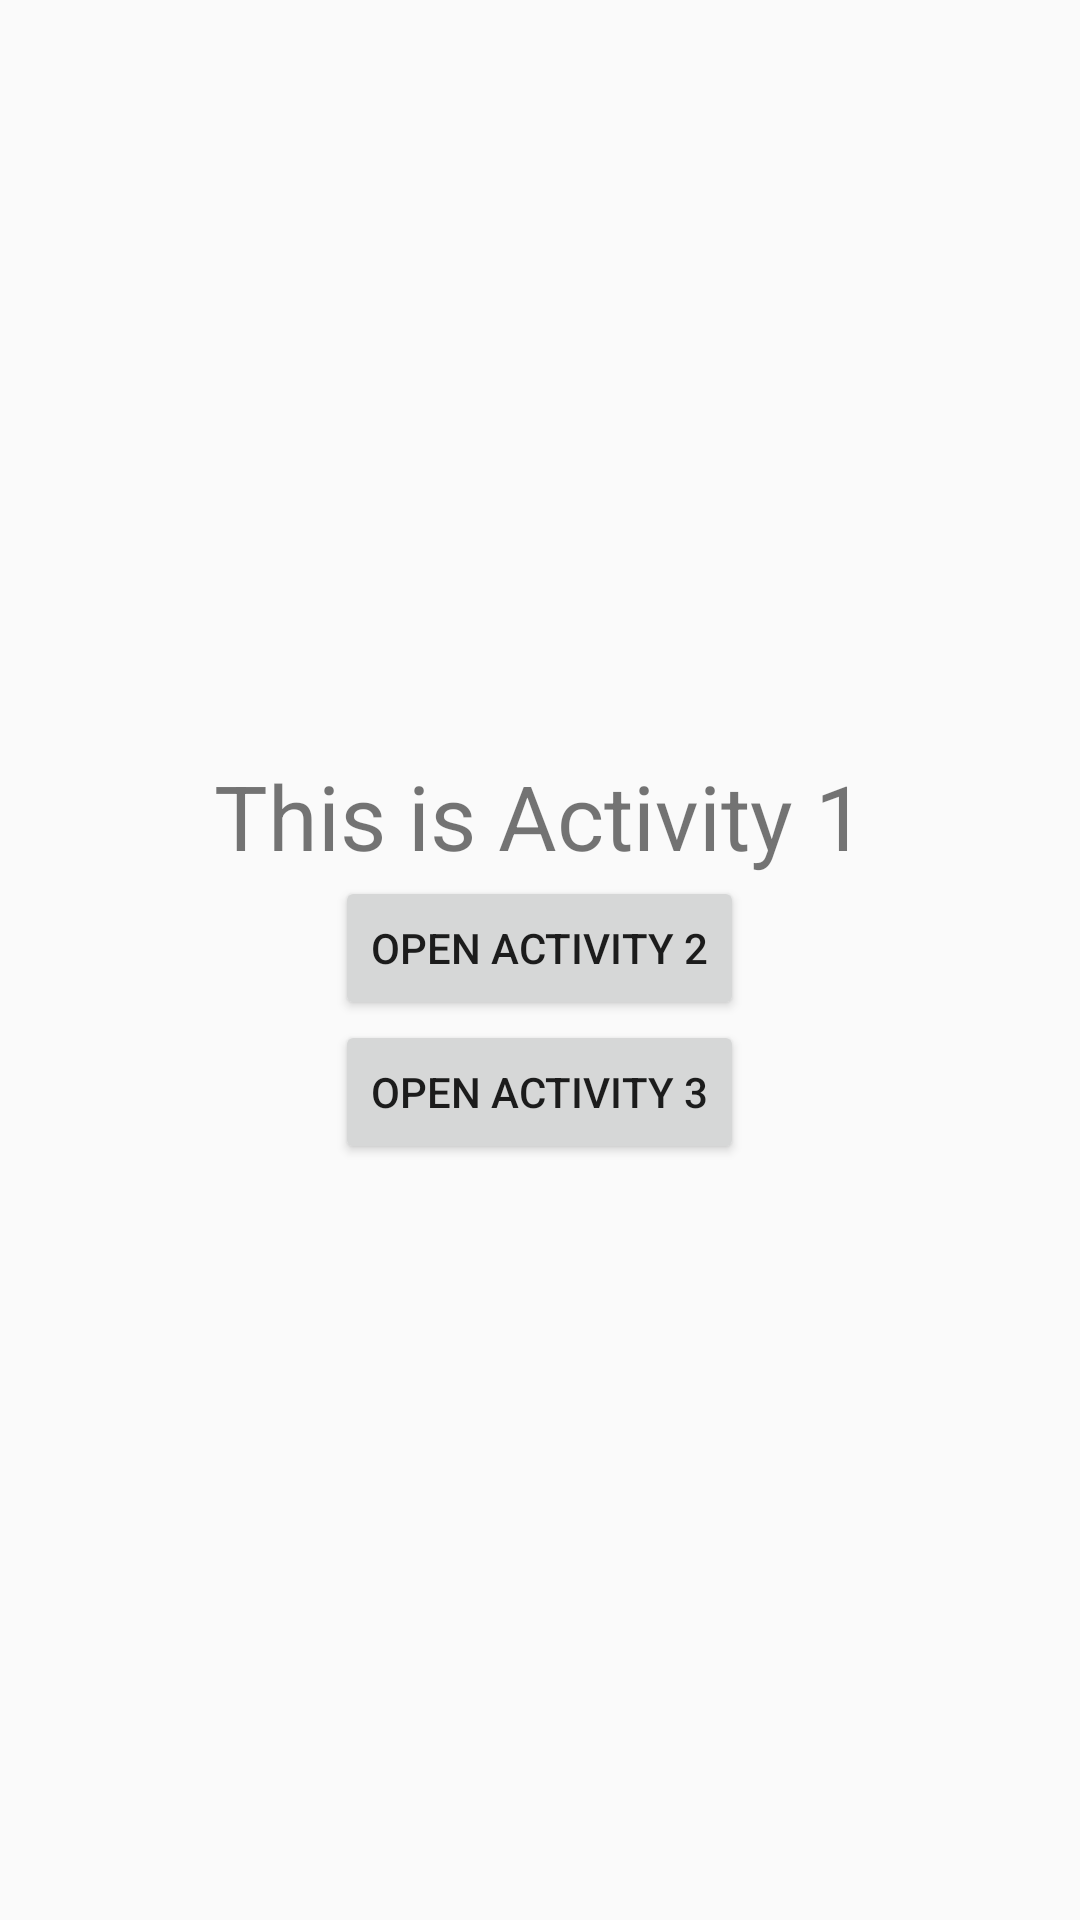

The Android layout XML behind this screen, and the referenced resources:
<!-- AndroidManifest.xml: application theme AppTheme -->
<!-- res/layout/activity_main.xml -->
<?xml version="1.0" encoding="utf-8"?>
<LinearLayout xmlns:android="http://schemas.android.com/apk/res/android"
    xmlns:app="http://schemas.android.com/apk/res-auto"
    xmlns:tools="http://schemas.android.com/tools"
    android:layout_width="match_parent"
    android:layout_height="match_parent"
    android:gravity="center"
    android:orientation="vertical"
    tools:context=".MainActivity">

    <TextView
        android:layout_width="wrap_content"
        android:layout_height="wrap_content"
        android:text="This is Activity 1"
        android:textSize="30sp" />
    <Button
        android:layout_width="wrap_content"
        android:layout_height="wrap_content"
        android:onClick="openActivity2"
        android:text="Open Activity 2" />
    <Button
        android:layout_width="wrap_content"
        android:layout_height="wrap_content"
        android:onClick="openActivity3"
        android:text="Open Activity 3" />

</LinearLayout>
<!-- resources referenced by this layout -->
<resources>
  <style name="AppTheme" parent="Theme.AppCompat.Light.NoActionBar">
          
          <item name="colorPrimary">@color/colorPrimary</item>
          <item name="colorPrimaryDark">@color/colorPrimaryDark</item>
          <item name="colorAccent">@color/colorAccent</item>
          //this is use for animation for globally****************************************************************
          <item name="android:windowAnimationStyle">@style/CustomActivityAnimation</item>
      </style>
  
      //for globally animation code for every open activity******************************************************
  <style name="CustomActivityAnimation" parent="@android:style/Animation.Activity">
          <item name="android:activityOpenEnterAnimation">@anim/slide_in_right</item>
          <item name="android:activityOpenExitAnimation">@anim/slide_out_left</item>
          <item name="android:activityCloseEnterAnimation">@anim/slide_in_left</item>
          <item name="android:activityCloseExitAnimation">@anim/slide_out_right</item>
      </style>
  <!-- not gathered from this repository: default colours our renderer supplied (Android Studio template values) -->
  <color name="colorPrimary">#FF6200EE</color>
  <color name="colorPrimaryDark">#FF3700B3</color>
  <color name="colorAccent">#FF03DAC5</color>
</resources>
